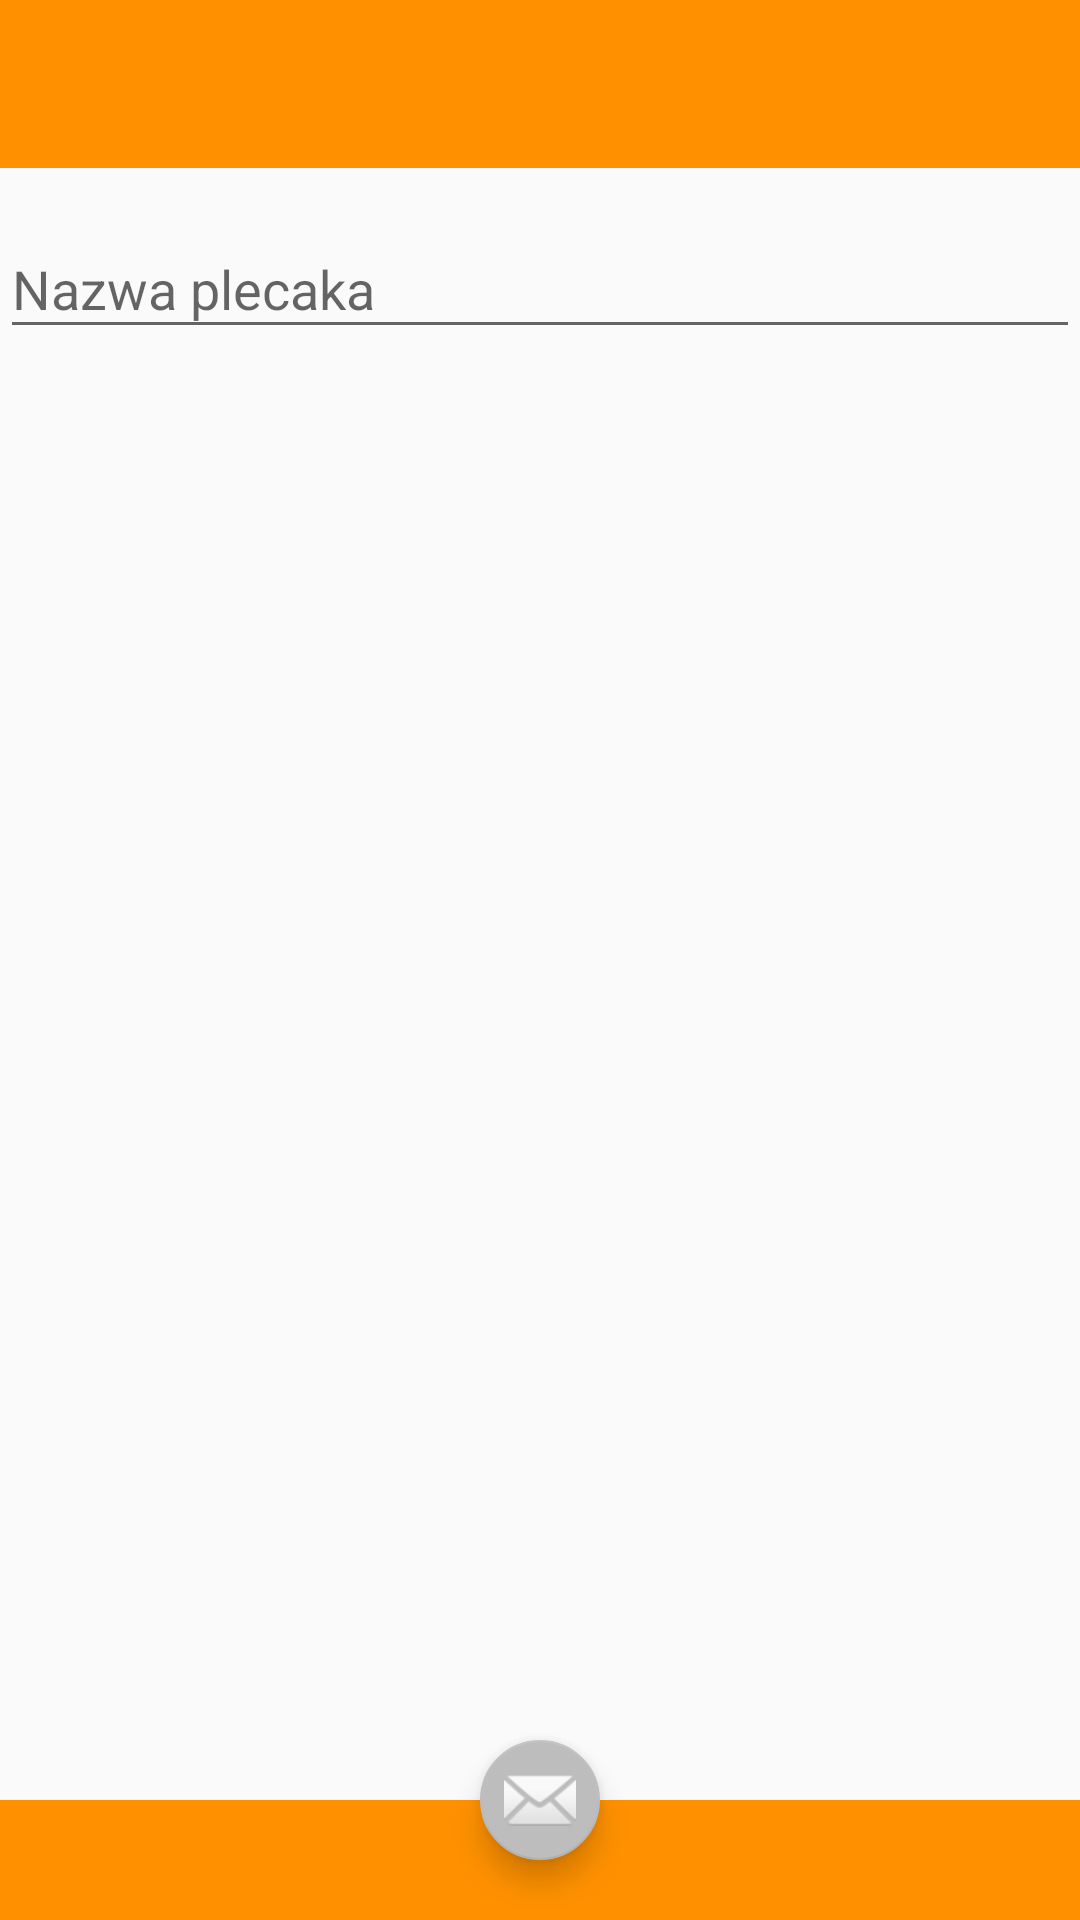

Layout XML and referenced resources for this Android screen:
<!-- AndroidManifest.xml: activity theme AppTheme -->
<!-- res/layout/activity_backpack_edit.xml -->
<?xml version="1.0" encoding="utf-8"?>
<android.support.constraint.ConstraintLayout xmlns:android="http://schemas.android.com/apk/res/android"
    xmlns:app="http://schemas.android.com/apk/res-auto"
    xmlns:tools="http://schemas.android.com/tools"
    android:layout_width="match_parent"
    android:layout_height="match_parent"
    tools:context="com.school.jakub.trainingplanmaker.controller.bagpack.BackpackEditActivity">


    <android.support.v7.widget.Toolbar
        android:id="@+id/toolbar"
        android:layout_width="0dp"
        android:layout_height="56dp"
        android:background="?attr/colorPrimary"
        app:popupTheme="@style/AppTheme.PopupOverlay"
        app:layout_constraintRight_toRightOf="parent"
        app:layout_constraintLeft_toLeftOf="parent"
        app:layout_constraintHorizontal_bias="0.0"
        app:layout_constraintTop_toTopOf="parent" />

    <android.support.design.widget.TextInputLayout
        android:id="@+id/input_layout_password"
        android:layout_width="0dp"
        android:layout_height="wrap_content"
        app:layout_constraintRight_toRightOf="parent"
        app:layout_constraintLeft_toLeftOf="parent"
        app:layout_constraintHorizontal_bias="0.0"
        android:layout_marginTop="8dp"
        app:layout_constraintTop_toBottomOf="@+id/toolbar">

        <EditText
            android:id="@+id/backpack_edit_activity_backpack_name"
            android:layout_width="match_parent"
            android:layout_height="wrap_content"
            android:hint="Nazwa plecaka" />

    </android.support.design.widget.TextInputLayout>

    <ImageView
        android:layout_width="0dp"
        android:background="@color/colorPrimary"
        android:layout_height="40dp"
        app:layout_constraintBottom_toBottomOf="parent"
        app:layout_constraintRight_toRightOf="parent"
        app:layout_constraintLeft_toLeftOf="parent"
        app:layout_constraintHorizontal_bias="0.0"
        android:id="@+id/imageView" />

    <android.support.design.widget.FloatingActionButton
        android:id="@+id/fab"
        android:layout_width="40dp"
        android:layout_height="40dp"
        android:layout_gravity="bottom|end"
        app:fabSize="mini"
        app:srcCompat="@android:drawable/ic_dialog_email"
        android:layout_marginEnd="6dp"
        android:layout_marginRight="8dp"
        app:layout_constraintRight_toRightOf="parent"
        android:layout_marginLeft="8dp"
        app:layout_constraintLeft_toLeftOf="parent"
        app:layout_constraintBottom_toBottomOf="parent"
        android:layout_marginBottom="20dp" />

    <ListView
        android:id="@+id/backpack_edit_listView"
        android:layout_width="0dp"
        android:layout_height="0dp"
        app:layout_constraintHorizontal_bias="0.0"
        app:layout_constraintLeft_toLeftOf="parent"
        app:layout_constraintRight_toRightOf="parent"
        app:layout_constraintTop_toBottomOf="@+id/input_layout_password"
        android:layout_marginBottom="0dp"
        app:layout_constraintBottom_toTopOf="@+id/imageView"
        android:layout_marginTop="0dp">

    </ListView>

</android.support.constraint.ConstraintLayout>
<!-- resources referenced by this layout -->
<resources>
  <color name="colorPrimary">#FF9100</color>
  <style name="AppTheme.PopupOverlay" parent="ThemeOverlay.AppCompat.Light" />
  <style name="AppTheme" parent="Theme.AppCompat.Light.DarkActionBar">
          
          <item name="colorPrimary">@color/colorPrimary</item>
          <item name="colorPrimaryDark">@color/colorPrimaryDark</item>
          <item name="colorAccent">@color/colorAccent</item>
  
          <item name="windowActionBar">false</item>
          <item name="windowNoTitle">true</item>
      </style>
  <color name="colorPrimaryDark">#00838F</color>
  <color name="colorAccent">#BDBDBD</color>
</resources>
